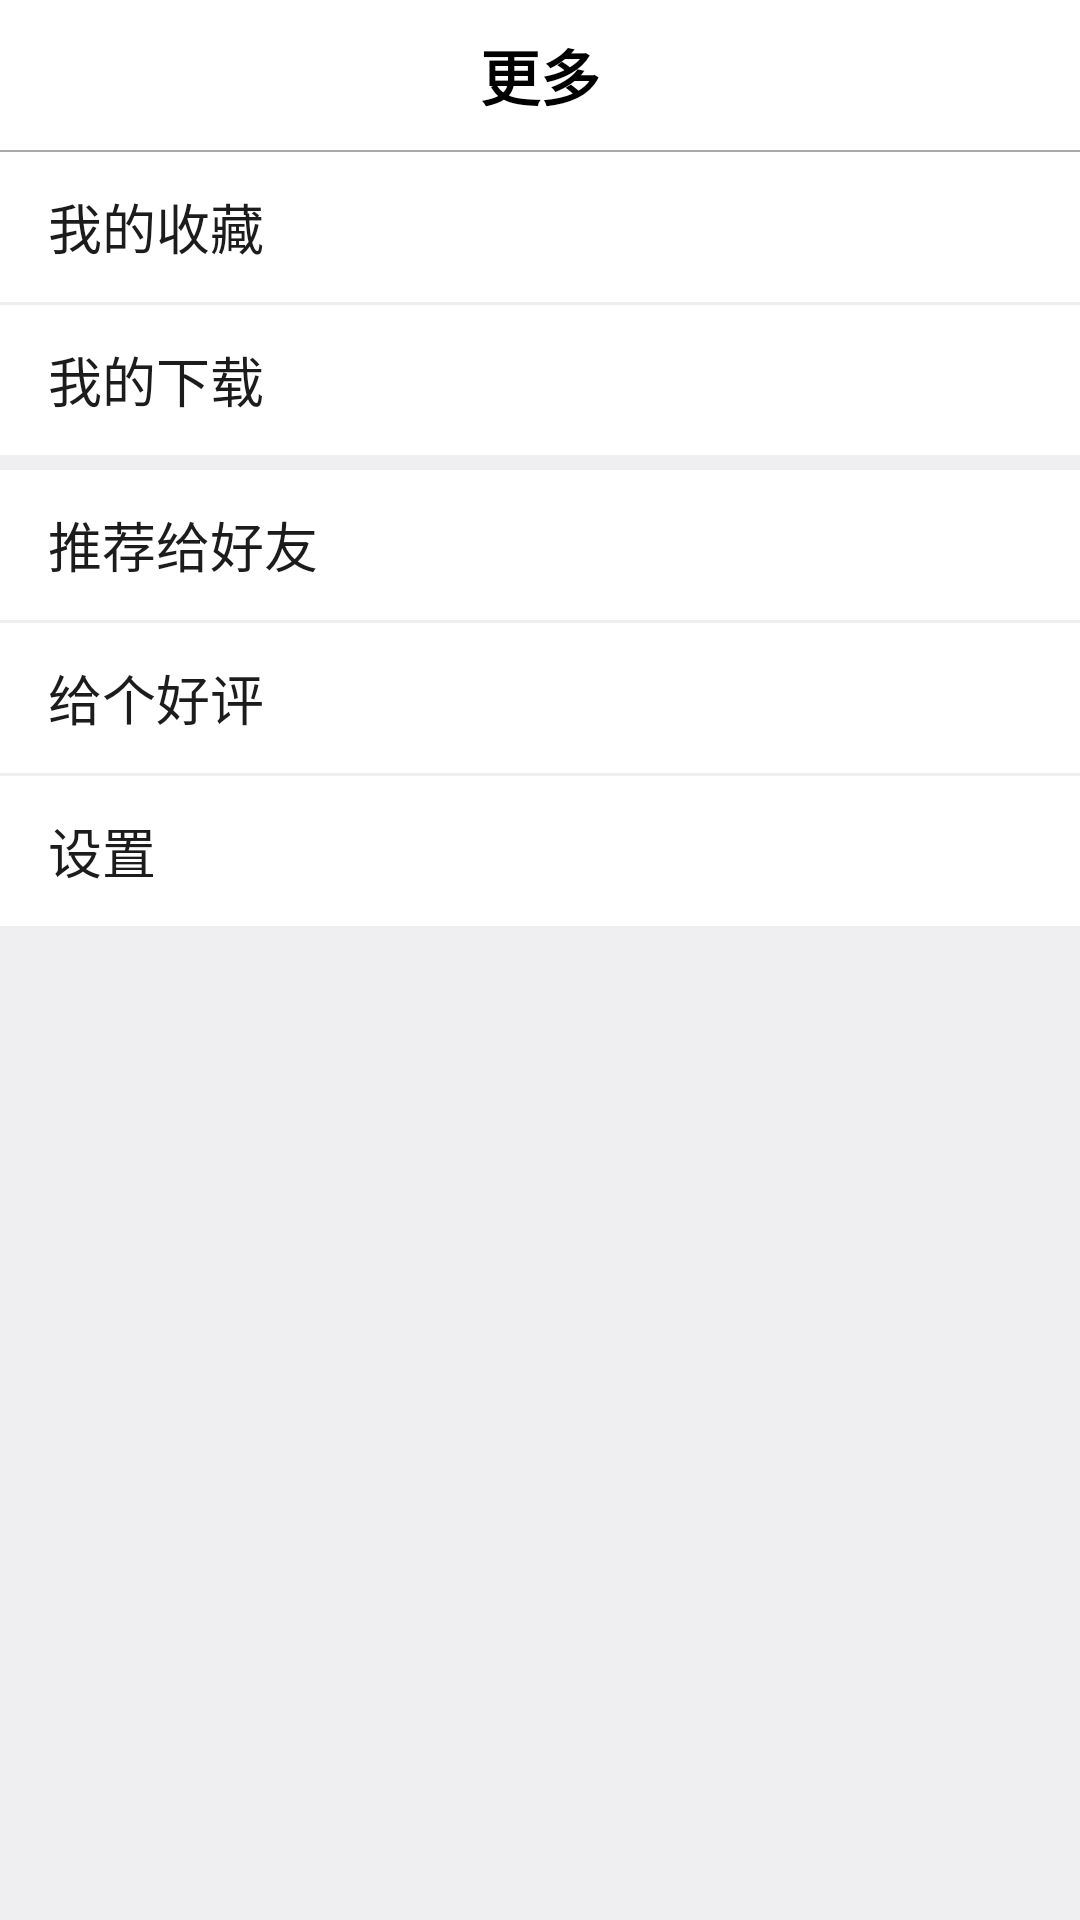

Layout XML and referenced resources for this Android screen:
<!-- AndroidManifest.xml: application theme AppTheme -->
<!-- res/layout/more_fragment.xml -->
<?xml version="1.0" encoding="utf-8"?>
<RelativeLayout xmlns:android="http://schemas.android.com/apk/res/android"
    android:layout_width="match_parent"
    android:layout_height="match_parent"
    android:background="#efeff2">

    <LinearLayout
        android:id="@id/topbar"
        android:layout_width="match_parent"
        android:layout_height="@dimen/navigation_height"
        android:layout_alignParentTop="true"
        android:background="@color/white">

        <TextView
            android:id="@+id/topicName"
            android:layout_width="match_parent"
            android:layout_height="@dimen/navigation_height"
            android:gravity="center"
            android:text="更多"
            android:textColor="@color/black"
            android:textSize="@dimen/text_size_large"
            android:textStyle="bold" />
    </LinearLayout>

    <View
        android:id="@id/dividerline"
        android:layout_width="match_parent"
        android:layout_height="0.5dip"
        android:layout_below="@id/topbar"
        android:background="@color/darkgrey" />

    <ScrollView
        android:id="@id/settt"
        android:layout_width="match_parent"
        android:layout_height="wrap_content"
        android:layout_below="@id/dividerline">

        <RelativeLayout
            android:layout_width="match_parent"
            android:layout_height="wrap_content"
            android:layout_alignParentTop="true">

            <LinearLayout
                android:id="@id/my"
                style="@style/TableView"
                android:orientation="vertical">

                <RelativeLayout
                    android:id="@id/mycollection"
                    style="@style/TableViewCell"
                    android:onClick="OnClick"
                    android:background="#fff">

                    <TextView
                        style="@style/TableViewCellLabel"
                        android:text="我的收藏"
                       />

                    <ImageButton style="@style/TableViewCellArrow" />
                </RelativeLayout>

                <View style="@style/TableViewCellDivider" />

                <RelativeLayout
                    android:id="@+id/mydownload"
                    style="@style/TableViewCell"
                    android:onClick="OnClick"
                    android:background="#fff">

                    <TextView
                        style="@style/TableViewCellLabel"
                        android:text="我的下载" />

                    <ImageButton style="@style/TableViewCellArrow" />
                </RelativeLayout>
            </LinearLayout>

            <LinearLayout
                android:id="@id/set"
                style="@style/TableView"
                android:layout_below="@id/my"
                android:layout_marginTop="5.0dip"
                android:orientation="vertical">

                <RelativeLayout
                    android:id="@+id/recommand"
                    style="@style/TableViewCell"
                    android:onClick="OnClick"
                    android:background="#fff">

                    <TextView
                        style="@style/TableViewCellLabel"
                        android:text="推荐给好友" />

                    <ImageButton style="@style/TableViewCellArrow" />
                </RelativeLayout>

                <View style="@style/TableViewCellDivider" />

                <RelativeLayout
                    android:id="@id/evaluation"
                    style="@style/TableViewCell"
                    android:onClick="OnClick"
                    android:background="#fff">

                    <TextView
                        style="@style/TableViewCellLabel"
                        android:text="给个好评" />

                    <ImageButton style="@style/TableViewCellArrow" />
                </RelativeLayout>

                <View style="@style/TableViewCellDivider" />

                <RelativeLayout
                    android:id="@id/settings"
                    style="@style/TableViewCell"
                    android:onClick="OnClick"
                    android:background="#fff">

                    <TextView
                        style="@style/TableViewCellLabel"
                        android:text="设置" />

                    <ImageButton style="@style/TableViewCellArrow" />
                </RelativeLayout>
            </LinearLayout>
        </RelativeLayout>

    </ScrollView>

</RelativeLayout>
<!-- resources referenced by this layout -->
<resources>
  <color name="black">#ff000000</color>
  <color name="darkgrey">#ffa9a9a9</color>
  <color name="white">#ffffffff</color>
  <dimen name="navigation_height">50.0dip</dimen>
  <dimen name="text_size_large">20.0dip</dimen>
  <style name="TableView">
          <item name="android:orientation">vertical</item>
          <item name="android:layout_width">fill_parent</item>
          <item name="android:layout_height">wrap_content</item>
      </style>
  <style name="TableViewCell">
          <item name="android:paddingLeft">6.0dip</item>
          <item name="android:layout_width">fill_parent</item>
          <item name="android:layout_height">@dimen/navigation_height</item>
      </style>
  <style name="TableViewCellArrow">
          <item name="android:background">@null</item>
          <item name="android:layout_width">wrap_content</item>
          <item name="android:layout_height">wrap_content</item>
          <item name="android:layout_marginRight">10.0dip</item>
          <item name="android:src">@mipmap/cr_arrow_right</item>
          <item name="android:layout_alignParentRight">true</item>
          <item name="android:layout_centerVertical">true</item>
      </style>
  <style name="TableViewCellDivider">
          <item name="android:background">@color/lightgrey2</item>
          <item name="android:layout_width">fill_parent</item>
          <item name="android:layout_height">1.0dip</item>
          <item name="android:layout_alignParentBottom">true</item>
      </style>
  <style name="TableViewCellLabel">
          <item name="android:textSize">18.0dip</item>
          <item name="android:textColor">#ff1c1c1c</item>
          <item name="android:paddingLeft">10.0dip</item>
          <item name="android:layout_width">wrap_content</item>
          <item name="android:layout_height">wrap_content</item>
          <item name="android:layout_alignParentLeft">true</item>
          <item name="android:layout_centerVertical">true</item>
      </style>
  <style name="AppTheme" parent="Theme.AppCompat.Light.DarkActionBar">
          
          <item name="colorPrimary">@color/colorPrimary</item>
          <item name="colorPrimaryDark">@color/colorPrimaryDark</item>
          <item name="colorAccent">@color/colorAccent</item>
      </style>
  <color name="lightgrey2">#ffeeeeee</color>
  <color name="colorPrimary">#3F51B5</color>
  <color name="colorPrimaryDark">#303F9F</color>
  <color name="colorAccent">#FF4081</color>
</resources>
